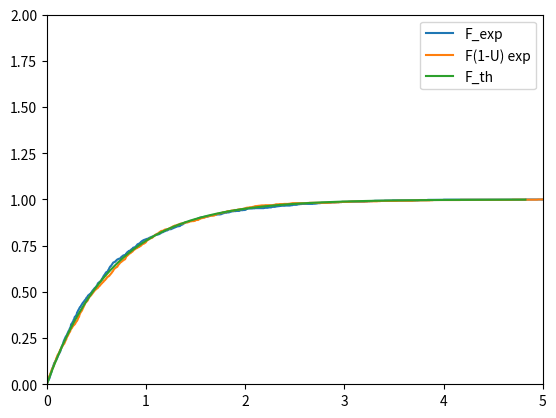

Python code for this plot:
import numpy as np
import random
import matplotlib.pyplot as plt
import math as m

N=1000
Lambda=1.5
esperance=0.0
ecart_moyen=0.0
tab=np.zeros(N)
tabu=np.zeros(N)

for i in range(N):
    tab[i]=random.random()
    tabu[i]=1-tab[i]				#construction de G(1-U)
    tab[i]=(-1/Lambda)*m.log(1-tab[i])
    tabu[i]=(-1/Lambda)*m.log(1-tabu[i])

tabtrie=sorted(tab)    #tableau trie
tabutrie=sorted(tabu)

t1 = np.arange(0.0,5.0,5.0/N)   #tableau N valeurs entre 0 5 par pas 5/5

tabcompteur = np.zeros(N)
tabucompteur = np.zeros(N)

for i in range(N):
    for j in range(N):
        if (tabtrie[j]<=t1[i])or((tabtrie[j]>=5.0)and(t1[i]>=5.0)):
            tabcompteur[i]+=1
        if (tabutrie[j]<=t1[i])or((tabutrie[j]>=5.0)and(t1[i]>=5.0)):
            tabucompteur[i]+=1
F=tabcompteur/N
FU=tabucompteur/N

ecartU=0                  #ecart moyen entre F et FU
for i in range(N):
	ecartU+=abs(F[i]-FU[i])
ecartU=ecartU/N

plt.plot(t1,F,label='F_exp')
plt.plot(t1,FU,label='F(1-U) exp')

F_th=np.zeros(N)
for i in range(N):
    F_th[i]=1-m.exp(-Lambda*tabtrie[i])

plt.plot(tabtrie,F_th,label='F_th')

plt.legend()
plt.axis([0, 5, 0, 2])
plt.show()

for i in range(N):
    ecart_moyen+=abs(F[i]-(1-m.exp(-Lambda*t1[i])))
ecart_moyen=ecart_moyen/N


for i in range(N):
    esperance+=tabtrie[i]
esperance=esperance/N

print()
print("Nous avons pris lambda = ",Lambda)
print("Notre esperance theorique est donc: 1/lambda = ",round(1/Lambda,5))

print("Notre esperance experimentale = ",esperance)

print("En calculant l'ecart moyen entre les deux courbes on trouve ")
print(round(ecart_moyen,5))
print("Donc notre courbe experimentale se superpose presque ")
print("parfaitement avec la courbe theorique")

print("Cette difference est toujours tres faible, et comfirme ")
print("que notre tirage se rapproche bien d'un tirage aleatoire ")
print("selon une loi exponentielle de parametre lambda = ")
print(round(Lambda,5))

print("L'ecart moyen entre G(U) et G(1-U) vaut ",round(ecartU,5))
